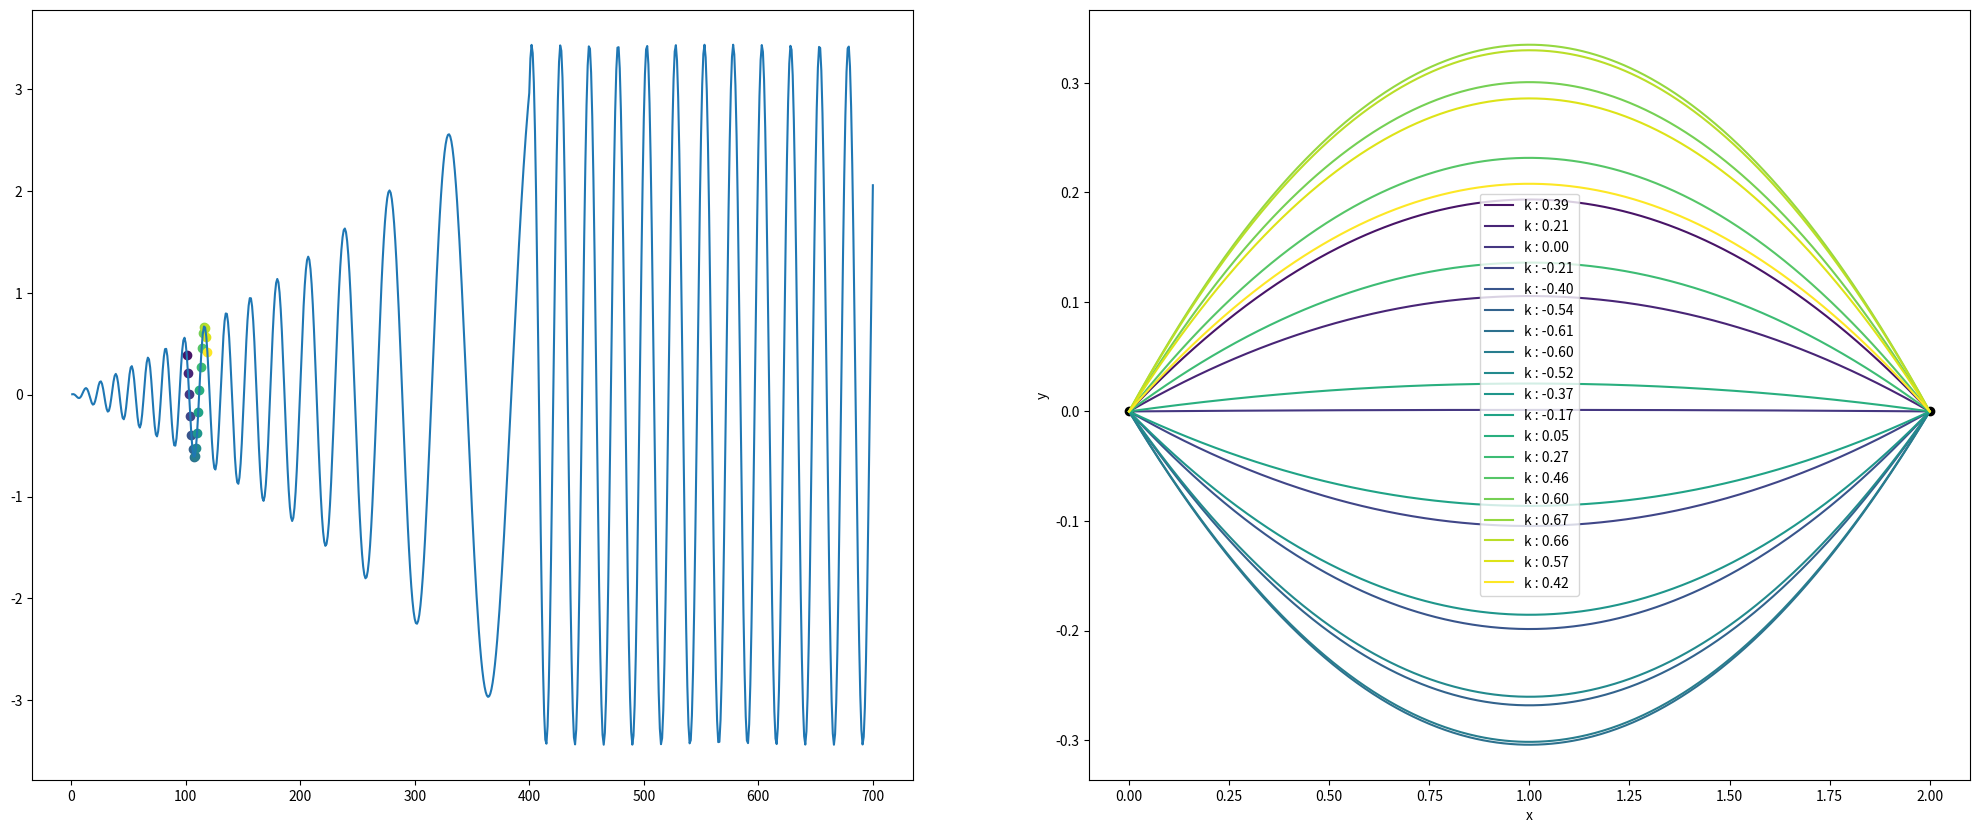

Source code (Python): (Note: this script raises an exception after producing the figure.)
from math import atan2, cos, exp, pi

import matplotlib.pyplot as plt
import numpy as np
from scipy.interpolate import CubicSpline

# from .utils import courbures


def generate_simple_line(p_0, p_target, nb_points):
    t = np.linspace(0, 1, nb_points)
    path = p_0 * t[:, None] + (1 - t)[:, None] * p_target
    d = np.linalg.norm((p_target - p_0))
    return np.flip(path, axis=0), d


def generate_line_two_part(p_0, p_1, p_target, nb_points):
    t = np.linspace(0, 1, nb_points)
    path_1 = p_0 * t[:, None] + (1 - t)[:, None] * p_1
    path_1 = np.flip(path_1, axis=0)
    path_2 = np.flip(p_1 * t[:, None] + (1 - t)[:, None] * p_target, axis=0)
    path = np.concatenate((path_1, path_2), axis=0)
    d = np.linalg.norm(p_1 - p_0) + np.linalg.norm(p_target - p_0)
    return path, d


def generate_demi_circle_path(p_0, p_target, nb_points):
    p_0 = np.array(p_0)
    p_target = np.array(p_target)

    dir_vec = p_target - p_0
    length = np.linalg.norm(dir_vec)
    r = length / 2
    center = p_0 + dir_vec / 2

    alpha = np.arctan2(dir_vec[1], dir_vec[0])
    thetas = np.linspace(0, np.pi, nb_points)
    x = r * np.cos(thetas)
    y = r * np.sin(thetas)
    circle_points = np.stack([x, y], axis=1)
    cos_a = np.cos(alpha)
    sin_a = np.sin(alpha)
    R = np.array([[cos_a, -sin_a], [sin_a, cos_a]])
    rotated_points = circle_points @ R.T
    path = center + rotated_points
    d = pi * r
    return np.flip(path, axis=0), d


def generate_curve(p_0, p_target, k, nb_points):
    t = np.linspace(0, 1, nb_points)
    x = (1 - t) * p_0[0] + t * p_target[0]
    y = (1 - t) * p_0[1] + t * p_target[1] + k * t * (1 - t) * (p_target[0] - p_0[0])
    return np.concatenate((x.reshape(nb_points, 1), y.reshape(nb_points, 1)), axis=1)


def generate_random_ondulating_path(
    p_0, p_target, n_points=100, max_curvature=1.0, amplitude=0.1, frequency=5
):
    t = np.linspace(0, 1, n_points)
    x_base = np.linspace(p_0[0], p_target[0], n_points)
    y_base = np.linspace(p_0[1], p_target[1], n_points)
    noise = amplitude * np.sin(frequency * 2 * np.pi * t)
    y_ondulating = y_base + noise
    cs = CubicSpline(t, np.column_stack([x_base, y_ondulating]), bc_type="natural")
    path = cs(t)
    return path


def func_k_max(A, N, f, n):
    if n > N:
        amp = 1 - exp(1)
        freq = f / 16
    else:
        amp = 1 - exp(n / N)
        freq = f / (8 * (1 + (n / N) ** (3 / 2)))
    return -A * amp * cos(n * freq)


def plot_path(p_0, p_target, nb_points, type="line"):
    if type == "line":
        path, _ = generate_simple_line(p_0, p_target, nb_points)
    if type == "two_lines":
        p_1 = [1 / 2, 1]
        path = generate_line_two_part(p_0, p_1, p_target, nb_points)
    if type == "circle":
        path, _ = generate_demi_circle_path(p_0, p_target, nb_points)
    if type == "curve":
        p_0 = np.zeros(2)
        p_target = np.array([1 / 4, 1 / 8])
        nb_points = 100
        k = 2
        path = generate_curve(p_0, p_target, k, nb_points)
    if type == "ondulating_path":
        path = generate_random_ondulating_path(
            p_0, p_target, nb_points, amplitude=0.8, frequency=10
        )
    # print(np.max(courbures(path)))
    plt.close()
    plt.plot(path[:, 0], path[:, 1], label="path")
    plt.xlabel("x")
    plt.ylabel("y")
    plt.scatter(p_0[0], p_0[1], color="red", label="Starting point")
    plt.scatter(p_target[0], p_target[1], color="blue", label="Ending point")
    plt.legend()
    plt.title(f"Path : {type}")
    plt.savefig(f"fig/path_{type}.png", dpi=100, bbox_inches="tight")


if __name__ == "__main__":
    p_0 = np.array([0, 0])
    p_target = np.array([2, 0])
    nb_points = 200
    # plot_path(p_0,p_target,nb_points,'line')
    A = 2
    N = 400
    f = 4
    n_values = np.linspace(1, 700, 700, dtype=int)
    output = [func_k_max(A, N, f, n) for n in n_values]
    nb_points = 700
    plt.figure(figsize=(25, 10))
    plt.subplot(1, 2, 1)
    plt.plot(n_values, output)
    colors = plt.cm.viridis(np.linspace(0, 1, 20))
    for n in n_values:
        if n > 100 and n < 120:
            k = func_k_max(A, N, f, n)
            plt.scatter(n, k, color=colors[n % 20])

    plt.subplot(1, 2, 2)
    for n in n_values:
        if n > 100 and n < 120:
            k = func_k_max(A, N, f, n)
            path = generate_curve(p_0, p_target, k, nb_points)
            plt.plot(path[:, 0], path[:, 1], label=f"k : {k:.2f}", color=colors[n % 20])
    plt.xlabel("x")
    plt.ylabel("y")
    plt.scatter(p_0[0], p_0[1], color="black")
    plt.scatter(p_target[0], p_target[1], color="black")
    plt.legend()
    plt.savefig("fig/smooth_curve.png", dpi=200, bbox_inches="tight")
